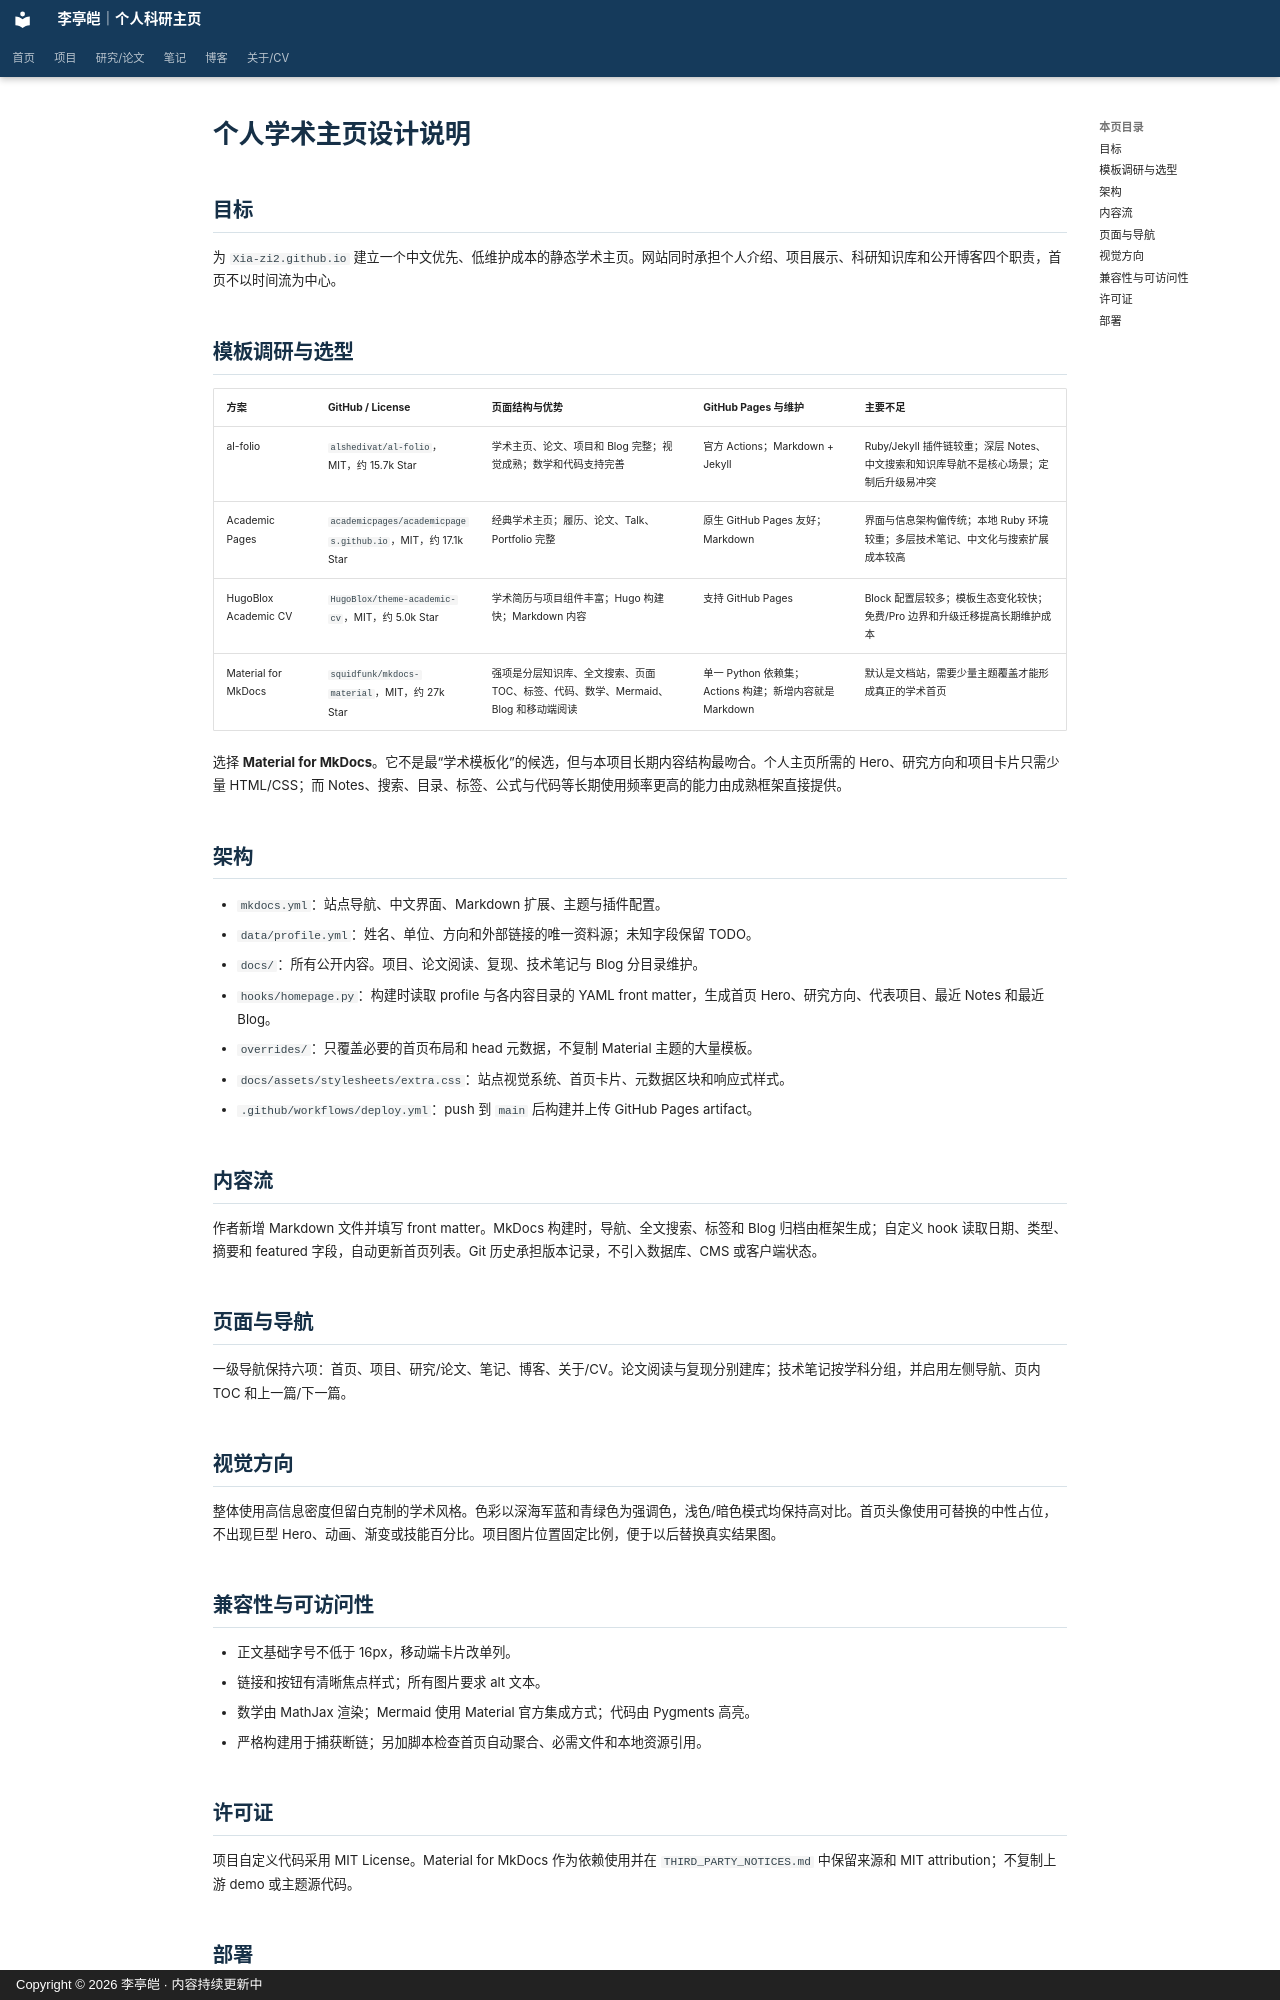

repository: Xia-zi2/Xia-zi2.github.io · page: superpowers/specs/2026-09-11-academic-homepage-design/index.html · generator: mkdocs · copyright: Copyright © 2026 李亭皑 · 内容持续更新中

# 个人学术主页设计说明

## 目标

为 `Xia-zi2.github.io` 建立一个中文优先、低维护成本的静态学术主页。网站同时承担个人介绍、项目展示、科研知识库和公开博客四个职责，首页不以时间流为中心。

## 模板调研与选型

| 方案 | GitHub / License | 页面结构与优势 | GitHub Pages 与维护 | 主要不足 |
| --- | --- | --- | --- | --- |
| al-folio | `alshedivat/al-folio`，MIT，约 15.7k Star | 学术主页、论文、项目和 Blog 完整；视觉成熟；数学和代码支持完善 | 官方 Actions；Markdown + Jekyll | Ruby/Jekyll 插件链较重；深层 Notes、中文搜索和知识库导航不是核心场景；定制后升级易冲突 |
| Academic Pages | `academicpages/academicpages.github.io`，MIT，约 17.1k Star | 经典学术主页；履历、论文、Talk、Portfolio 完整 | 原生 GitHub Pages 友好；Markdown | 界面与信息架构偏传统；本地 Ruby 环境较重；多层技术笔记、中文化与搜索扩展成本较高 |
| HugoBlox Academic CV | `HugoBlox/theme-academic-cv`，MIT，约 5.0k Star | 学术简历与项目组件丰富；Hugo 构建快；Markdown 内容 | 支持 GitHub Pages | Block 配置层较多；模板生态变化较快；免费/Pro 边界和升级迁移提高长期维护成本 |
| Material for MkDocs | `squidfunk/mkdocs-material`，MIT，约 27k Star | 强项是分层知识库、全文搜索、页面 TOC、标签、代码、数学、Mermaid、Blog 和移动端阅读 | 单一 Python 依赖集；Actions 构建；新增内容就是 Markdown | 默认是文档站，需要少量主题覆盖才能形成真正的学术首页 |

选择 **Material for MkDocs**。它不是最“学术模板化”的候选，但与本项目长期内容结构最吻合。个人主页所需的 Hero、研究方向和项目卡片只需少量 HTML/CSS；而 Notes、搜索、目录、标签、公式与代码等长期使用频率更高的能力由成熟框架直接提供。

## 架构

- `mkdocs.yml`：站点导航、中文界面、Markdown 扩展、主题与插件配置。
- `data/profile.yml`：姓名、单位、方向和外部链接的唯一资料源；未知字段保留 TODO。
- `docs/`：所有公开内容。项目、论文阅读、复现、技术笔记与 Blog 分目录维护。
- `hooks/homepage.py`：构建时读取 profile 与各内容目录的 YAML front matter，生成首页 Hero、研究方向、代表项目、最近 Notes 和最近 Blog。
- `overrides/`：只覆盖必要的首页布局和 head 元数据，不复制 Material 主题的大量模板。
- `docs/assets/stylesheets/extra.css`：站点视觉系统、首页卡片、元数据区块和响应式样式。
- `.github/workflows/deploy.yml`：push 到 `main` 后构建并上传 GitHub Pages artifact。

## 内容流

作者新增 Markdown 文件并填写 front matter。MkDocs 构建时，导航、全文搜索、标签和 Blog 归档由框架生成；自定义 hook 读取日期、类型、摘要和 featured 字段，自动更新首页列表。Git 历史承担版本记录，不引入数据库、CMS 或客户端状态。

## 页面与导航

一级导航保持六项：首页、项目、研究/论文、笔记、博客、关于/CV。论文阅读与复现分别建库；技术笔记按学科分组，并启用左侧导航、页内 TOC 和上一篇/下一篇。

## 视觉方向

整体使用高信息密度但留白克制的学术风格。色彩以深海军蓝和青绿色为强调色，浅色/暗色模式均保持高对比。首页头像使用可替换的中性占位，不出现巨型 Hero、动画、渐变或技能百分比。项目图片位置固定比例，便于以后替换真实结果图。

## 兼容性与可访问性

- 正文基础字号不低于 16px，移动端卡片改单列。
- 链接和按钮有清晰焦点样式；所有图片要求 alt 文本。
- 数学由 MathJax 渲染；Mermaid 使用 Material 官方集成方式；代码由 Pygments 高亮。
- 严格构建用于捕获断链；另加脚本检查首页自动聚合、必需文件和本地资源引用。

## 许可证

项目自定义代码采用 MIT License。Material for MkDocs 作为依赖使用并在 `THIRD_PARTY_NOTICES.md` 中保留来源和 MIT attribution；不复制上游 demo 或主题源代码。
